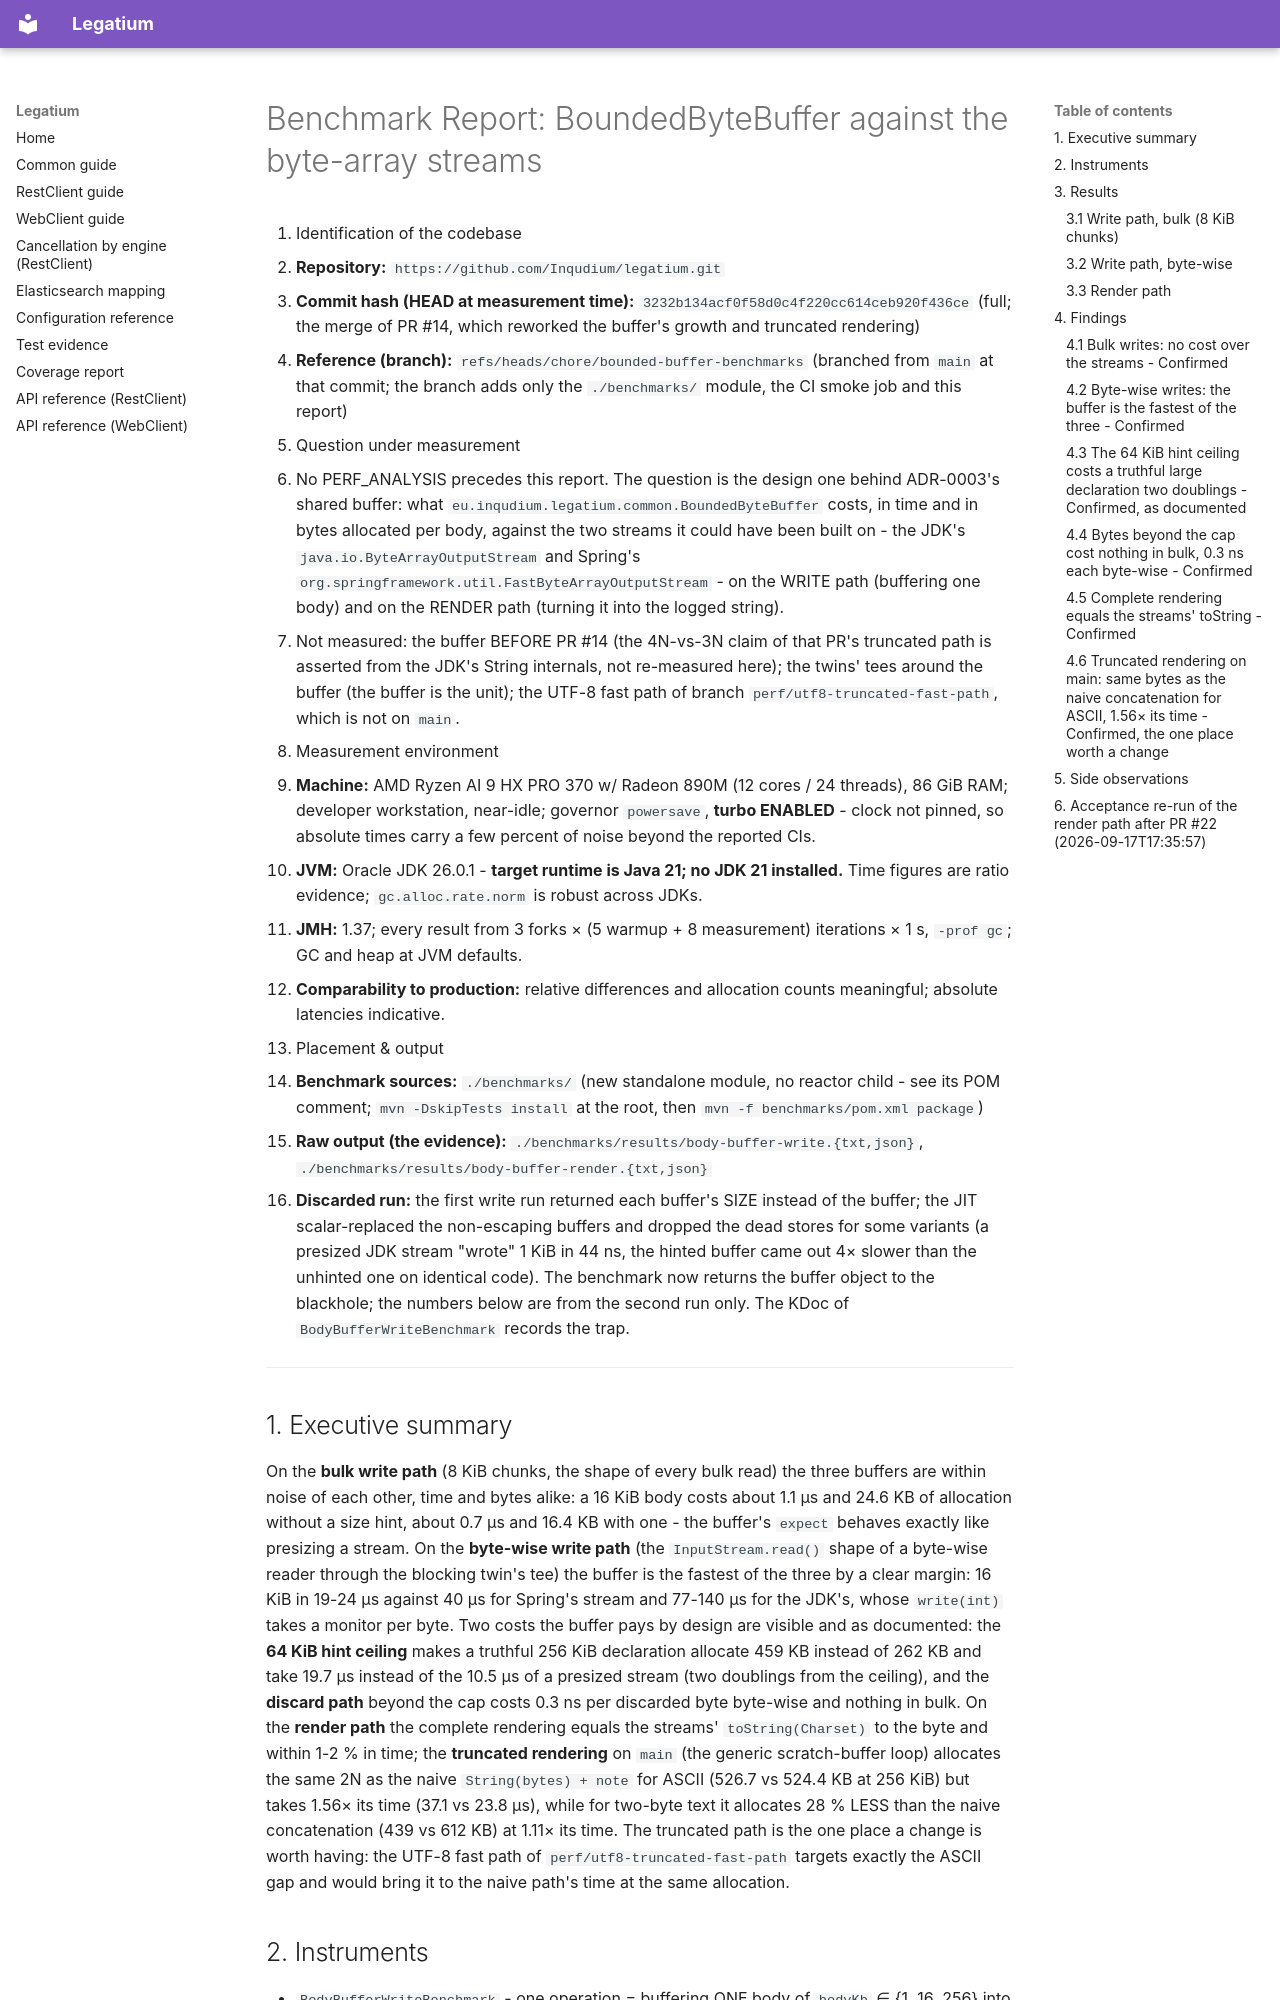

repository: Inqudium/legatium · page: assessment/BENCH_REPORT-2026-09-17T17-07-53/index.html · generator: mkdocs

# Benchmark Report: BoundedByteBuffer against the byte-array streams

1. Identification of the codebase
   - **Repository:** `https://github.com/Inqudium/legatium.git`
   - **Commit hash (HEAD at measurement time):** `3232b134acf0f58d0c4f220cc614ceb920f436ce` (full; the merge of PR #14, which reworked the buffer's growth and truncated rendering)
   - **Reference (branch):** `refs/heads/chore/bounded-buffer-benchmarks` (branched from `main` at that commit; the branch adds only the `./benchmarks/` module, the CI smoke job and this report)
2. Question under measurement
   - No PERF_ANALYSIS precedes this report. The question is the design one behind ADR-0003's shared buffer: what `eu.inqudium.legatium.common.BoundedByteBuffer` costs, in time and in bytes allocated per body, against the two streams it could have been built on - the JDK's `java.io.ByteArrayOutputStream` and Spring's `org.springframework.util.FastByteArrayOutputStream` - on the WRITE path (buffering one body) and on the RENDER path (turning it into the logged string).
   - Not measured: the buffer BEFORE PR #14 (the 4N-vs-3N claim of that PR's truncated path is asserted from the JDK's String internals, not re-measured here); the twins' tees around the buffer (the buffer is the unit); the UTF-8 fast path of branch `perf/utf8-truncated-fast-path`, which is not on `main`.
3. Measurement environment
   - **Machine:** AMD Ryzen AI 9 HX PRO 370 w/ Radeon 890M (12 cores / 24 threads), 86 GiB RAM; developer workstation, near-idle; governor `powersave`, **turbo ENABLED** - clock not pinned, so absolute times carry a few percent of noise beyond the reported CIs.
   - **JVM:** Oracle JDK 26.0.1 - **target runtime is Java 21; no JDK 21 installed.** Time figures are ratio evidence; `gc.alloc.rate.norm` is robust across JDKs.
   - **JMH:** 1.37; every result from 3 forks × (5 warmup + 8 measurement) iterations × 1 s, `-prof gc`; GC and heap at JVM defaults.
   - **Comparability to production:** relative differences and allocation counts meaningful; absolute latencies indicative.
4. Placement & output
   - **Benchmark sources:** `./benchmarks/` (new standalone module, no reactor child - see its POM comment; `mvn -DskipTests install` at the root, then `mvn -f benchmarks/pom.xml package`)
   - **Raw output (the evidence):** `./benchmarks/results/body-buffer-write.{txt,json}`, `./benchmarks/results/body-buffer-render.{txt,json}`
   - **Discarded run:** the first write run returned each buffer's SIZE instead of the buffer; the JIT scalar-replaced the non-escaping buffers and dropped the dead stores for some variants (a presized JDK stream "wrote" 1 KiB in 44 ns, the hinted buffer came out 4× slower than the unhinted one on identical code). The benchmark now returns the buffer object to the blackhole; the numbers below are from the second run only. The KDoc of `BodyBufferWriteBenchmark` records the trap.

---
